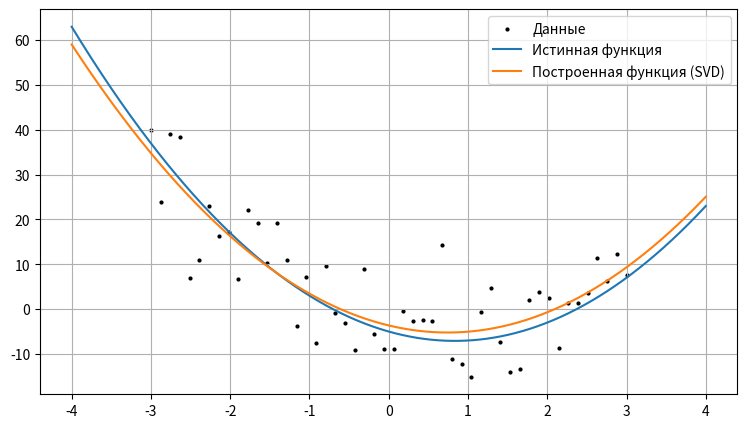

Source code (Python):
import numpy as np
import matplotlib.pyplot as plt


def reflection(x):
    n = x.shape[0]
    sign = 1 if x[0] >= 0 else -1

    alpha = -1 * sign * np.linalg.norm(x)
    v = x.copy()
    v[0] -= alpha

    if np.linalg.norm(v) == 0:
        return np.eye(n)
    u = v / np.linalg.norm(v)
    H = np.eye(n) - 2 * np.outer(u, u)

    return H


def householder_qr(A):
    m, n = A.shape
    Q = np.eye(m)
    R = A.copy()

    for i in range(min(m, n)):
        x = R[i:, i]
        H_i = reflection(x)

        H = np.eye(m)
        H[i:, i:] = H_i

        R = H @ R
        Q = Q @ H

    return Q, R


def lstsq_QR(J, r):
    m, n = J.shape
    Q, R = householder_qr(J)  # Q: m x m, R: m x n
    # print(R)
    Q1 = Q[:, :n]  # Q1: m x n
    R1 = R[:n, :]  # R1: n x n

    # J = QR = Q1R1 (IDK)

    rhs = Q1.T @ r
    Delta = np.zeros(n)

    for i in range(n - 1, -1, -1):
        Delta[i] = (rhs[i] - R1[i, i + 1:n] @ Delta[i + 1:n]) / R1[i, i]

    return Delta


def lstsq_SVD(J, r):
    U, s, Vt = np.linalg.svd(J, full_matrices=False)
    # U: m x k | k = min(m,n) = n (уравнений должно быть больше)
    # S: k x k
    # c: k x n
    s_inv = np.zeros_like(s)
    for i in range(s.shape[0]):
        if s[i] > 1e-8:
            s_inv[i] = 1.0 / s[i]

    return Vt.T @ (s_inv * (U.T @ r))


def lstsq_inv(J, r):
    return np.linalg.inv(J.T @ J) @ J.T @ r


def compare(J, r):
    np.set_printoptions(precision=10, suppress=False)
    print("=" * 15)
    print("J =", J)
    print("r =", r)
    print("Cond(J) =", np.linalg.cond(J))
    print()
    funcs = {
        "Обычная формула": lstsq_inv,
        "QR разложение": lstsq_QR,
        "SVD разложение": lstsq_SVD
    }

    for f in funcs:
        print(f"{f}:")
        try:
            res = funcs[f](J, r)

            if not np.all(np.isfinite(res)):
                print("Failed")
                print()
                continue

            print(res)
            print("Error:", np.linalg.norm(J.T @ J @ res - J.T @ r))

        except Exception:
            print("Failed")
        print()
    print("=" * 15)
    print()


def gauss_newton(X, y, f, df, x0, step, iters=1):
    """
    В рамках данной работы будет сделана только одна итерация ГН.
    """
    current = x0
    for _ in range(iters):
        m, n = X.shape
        r = np.zeros(m)
        J = np.zeros((m, x0.shape[0]))
        for i in range(m):
            r[i] = f(X[i], current) - y[i]
            J[i] = df(X[i], current)

        delta = step(J, r)
        current = current - delta
    return current


# Стандартная матрица
J = np.array([
    [1, 2],
    [2, 1],
    [1, 8]
]).astype(float)

r = np.array([
    1, 2, 3
]).astype(float)

compare(J, r)

# Вырожденная матрица
J = np.array([
    [1, 2],
    [0, 0],
    [0, 0]
]).astype(float)

r = np.array([
    1, 2, 3
]).astype(float)

compare(J, r)

# Крайне близкая матрица к вырожденной
J = np.array([
    [1, 2],
    [0, 0],
    [0, 1e-10]
]).astype(float)

r = np.array([
    1, 2, 3
]).astype(float)

compare(J, r)

J = np.array([
    [1, 2, 3],
    [2, 4, 6],
    [4, 6, 9]
]).astype(float)

r = np.array([
    8, 9, 10
]).astype(float)

compare(J, r)

rng = np.random.default_rng(seed=42)


def generate_y(X, relation, true_params, noise):
    m, n = X.shape
    y = np.zeros(m)
    for i in range(m):
        y[i] = relation(X[i], true_params) + rng.normal(loc=0.0, scale=noise)

    return y


def func(value, params):
    return value[0] ** 2 * params[2] + value[0] * params[1] + params[0]


def dfunc(value, params):
    return np.array([
        1.0,
        value[0],
        value[0] ** 2
    ])


pars = np.array([-5.0, -5.0, 3.0])
X = np.linspace(-3.0, 3.0, 50).reshape(-1, 1)
y = generate_y(X, func, pars, 10)  # Большой шум, просто чтобы графики были визуально разделимы

initial = np.array([1.0, 1.0, 1.0])
est = gauss_newton(X, y, func, dfunc, initial, lstsq_SVD, 1)
print("Estimated =", est)
print("True =", pars)
print("Difference norm =", np.linalg.norm(est - pars))

ox = np.linspace(-4.0, 4.0, 1000)
f1 = np.array([func(np.array([t]), pars) for t in ox])
f2 = np.array([func(np.array([t]), est) for t in ox])
plt.figure(figsize=(9, 5))
plt.scatter(X, y, s=4, c='black', label="Данные")
plt.plot(ox, f1, label="Истинная функция")
plt.plot(ox, f2, label="Построенная функция (SVD)")
plt.legend()
plt.grid(True)
plt.show()
